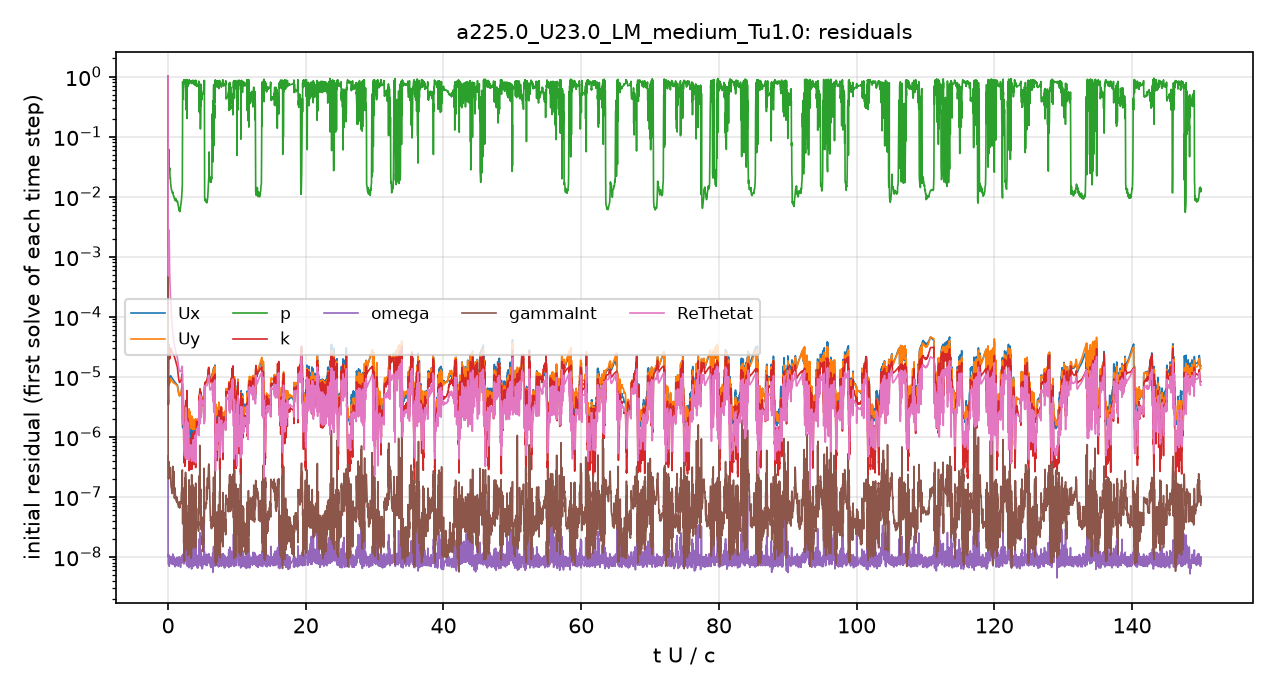

The table this chart was drawn from, first rows:
# first initial residual per time step; …
t_s, Ux_initial, Uy_initial, p_initial, k_initial, omega_initial, gammaInt_initial, ReThetat_initial
2.5043488e-08, 0.9999, 0.9999, 1, 1, 4.7780634e-07, 1, 1
5.7607585e-05, 3.676633e-06, 4.6303283e-06, 0.03121, 7.2741593e-06, 8.3775901e-09, 2.9985763e-07, 0.0006878
0.0001574, 3.8197176e-06, 4.3627285e-06, 0.03509, 8.850301e-06, 8.3748997e-09, 1.9740475e-07, 0.0006
0.0003257, 7.1650423e-06, 7.0485341e-06, 0.03067, 2.6962647e-05, 7.8037374e-09, 1.9366131e-07, 0.00276
0.0005875, 9.9983845e-06, 9.0124388e-06, 0.02163, 2.1139241e-05, 1.0974712e-08, 2.5190678e-07, 0.0003577
0.0009404, 9.9774967e-06, 8.828523e-06, 0.01362, 2.852983e-05, 9.4191616e-09, 1.4221543e-07, 0.0001246
0.00133, 9.2751527e-06, 8.2559214e-06, 0.01173, 2.4541947e-05, 8.6077567e-09, 1.1901889e-07, 6.1369334e-05
0.001731, 8.5824009e-06, 7.832546e-06, 0.01006, 2.3052623e-05, 1.0041322e-08, 2.6460481e-07, 3.9052177e-05
0.002139, 7.9865701e-06, 7.5992164e-06, 0.008542, 1.9613919e-05, 6.9671249e-09, 1.1787478e-07, 2.9044591e-05
0.002549, 7.4837739e-06, 7.2620244e-06, 0.008467, 1.6215056e-05, 8.8748438e-09, 9.0099891e-08, 2.3351437e-05
0.002961, 6.43125e-06, 6.2899561e-06, 0.0076, 1.2049187e-05, 9.6107206e-09, 7.3837823e-08, 1.7854041e-05
0.003303, 5.1016594e-06, 5.0267561e-06, 0.006072, 8.6536015e-06, 8.7593134e-09, 8.2583508e-08, 1.3257724e-05
0.00361, 4.8658017e-06, 4.8756853e-06, 0.005871, 8.0464968e-06, 9.7180454e-09, 6.292138e-08, 1.2148847e-05
0.003935, 5.3086012e-06, 5.4394427e-06, 0.007585, 8.746445e-06, 7.64302e-09, 7.5480406e-08, 1.2368267e-05
0.004329, 7.5485908e-06, 7.6767277e-06, 0.01592, 1.1125053e-05, 1.033246e-08, 2.7945871e-07, 1.4651628e-05
0.004481, 2.9660619e-06, 3.0763653e-06, 0.4511, 3.7810432e-06, 9.3236917e-09, 8.5459878e-08, 5.007351e-06
0.004652, 1.7138924e-06, 1.8737076e-06, 0.7678, 1.871318e-06, 1.062655e-08, 4.4339785e-08, 2.2584366e-06
0.004726, 1.4622166e-06, 1.6986315e-06, 0.8053, 1.1120927e-06, 1.0062536e-08, 2.3407846e-08, 1.7634358e-06
0.004774, 1.2748973e-06, 1.652473e-06, 0.8633, 7.0827886e-07, 9.8675766e-09, 5.7428439e-08, 1.2780495e-06
0.004811, 1.3047304e-06, 1.8090606e-06, 0.8766, 5.6172496e-07, 8.6951108e-09, 1.8238465e-08, 1.0108262e-06
0.004839, 1.3025094e-06, 1.932782e-06, 0.871, 4.7046773e-07, 7.9702619e-09, 1.5092167e-08, 7.816935e-07
0.004863, 1.5223605e-06, 2.3406946e-06, 0.8697, 3.8318594e-07, 8.4400497e-09, 1.0619337e-08, 6.8304571e-07
0.004884, 1.5609817e-06, 2.3406343e-06, 0.8345, 5.9695541e-07, 1.4160124e-08, 1.1537332e-08, 7.0360546e-07
0.004905, 1.6062638e-06, 2.5176349e-06, 0.8315, 5.0729503e-07, 1.4827572e-08, 1.5548231e-08, 6.7176921e-07
0.004926, 1.5123105e-06, 2.3442023e-06, 0.8419, 4.61538e-07, 1.2873738e-08, 9.0637312e-09, 6.3465136e-07
0.004947, 1.2809137e-06, 2.0026948e-06, 0.8087, 5.9636493e-07, 1.5411058e-08, 1.3395762e-08, 7.5571238e-07
0.004968, 1.5332964e-06, 2.459424e-06, 0.8393, 6.4961787e-07, 2.0244683e-08, 1.0262806e-08, 6.119428e-07
0.004986, 1.582599e-06, 2.6860163e-06, 0.8073, 6.341429e-07, 2.1640642e-08, 1.4547784e-07, 5.4317648e-07
0.005012, 1.6490613e-06, 2.4974531e-06, 0.7824, 1.471794e-06, 2.9664983e-08, 3.2425866e-08, 8.2638953e-07
0.005037, 1.343062e-06, 2.1238713e-06, 0.7877, 6.1074818e-07, 1.4630165e-08, 2.2817696e-08, 7.6558366e-07
0.005059, 1.2776129e-06, 2.0954859e-06, 0.8055, 3.8391355e-07, 1.0660962e-08, 1.5933939e-08, 7.308423e-07
0.005082, 1.261083e-06, 2.0731026e-06, 0.8116, 3.4921623e-07, 9.9047115e-09, 1.9193459e-08, 7.1385345e-07
0.005102, 1.5339699e-06, 2.4806248e-06, 0.7903, 1.1844064e-06, 3.0414376e-08, 4.0515217e-08, 6.6043673e-07
0.005123, 1.2764989e-06, 2.0780358e-06, 0.8141, 5.3842264e-07, 1.1513389e-08, 1.4765722e-08, 6.5925282e-07
0.005143, 1.350248e-06, 1.8707928e-06, 0.78, 1.0762496e-06, 2.4289996e-08, 2.1333083e-08, 7.6242925e-07
0.005168, 1.5581167e-06, 2.2198808e-06, 0.7816, 1.239468e-06, 2.990584e-08, 3.6274818e-08, 8.6223224e-07
0.00519, 1.2785104e-06, 2.073857e-06, 0.8149, 4.0389554e-07, 1.0441949e-08, 1.9568362e-08, 6.5668333e-07
0.005209, 1.5681452e-06, 2.4568334e-06, 0.7909, 9.3162546e-07, 2.7220976e-08, 2.0727192e-07, 5.8488108e-07
0.005227, 1.6406841e-06, 2.5415149e-06, 0.7869, 1.2813087e-06, 3.7531182e-08, 2.4408144e-07, 6.1559231e-07
0.005245, 1.7503709e-06, 2.756686e-06, 0.7759, 1.2800833e-06, 3.9417368e-08, 2.02238e-07, 5.633722e-07
0.005263, 1.680644e-06, 2.5928039e-06, 0.7854, 1.3187556e-06, 5.425032e-08, 6.4796316e-08, 4.7406979e-07
0.00528, 1.7043917e-06, 2.8270128e-06, 0.7776, 1.3291253e-06, 5.6726566e-08, 1.049256e-07, 4.9262405e-07
0.005296, 1.4617544e-06, 2.1894341e-06, 0.8269, 7.1367604e-07, 2.2890389e-08, 7.1899055e-08, 6.2479041e-07
0.005311, 1.4918032e-06, 2.2469367e-06, 0.7888, 1.0901395e-06, 4.4377923e-08, 4.6670337e-08, 4.7124267e-07
0.005344, 4.0333019e-06, 4.2858237e-06, 0.5121, 4.1123194e-06, 4.1472166e-08, 9.494446e-08, 2.3226499e-06
0.005401, 3.9154275e-06, 4.0748673e-06, 0.518, 3.6765443e-06, 2.0327087e-08, 5.7363064e-08, 2.646544e-06
0.005476, 2.1767637e-06, 2.090646e-06, 0.6593, 1.9807319e-06, 1.2164598e-08, 3.7709004e-08, 1.5397914e-06
0.005546, 2.8220885e-06, 2.9403741e-06, 0.7132, 2.9478848e-06, 1.0212755e-08, 4.0981907e-08, 2.4296729e-06
0.005611, 1.8963094e-06, 2.0270786e-06, 0.7285, 2.1407366e-06, 1.0853671e-08, 3.2480234e-08, 1.6145164e-06
0.005672, 2.2736749e-06, 2.7763201e-06, 0.7565, 2.550554e-06, 1.3335769e-08, 4.1810102e-08, 1.9383687e-06
0.005709, 3.3407546e-06, 4.416035e-06, 0.8585, 3.0941321e-06, 6.3510046e-08, 4.1011885e-08, 4.7784121e-07
0.005734, 1.683691e-06, 2.2026068e-06, 0.7539, 1.5753073e-06, 3.1846938e-08, 3.4128131e-08, 8.2868463e-07
0.005761, 1.3300212e-06, 1.8091979e-06, 0.7993, 6.7901622e-07, 1.0402751e-08, 1.5201982e-08, 7.8637896e-07
0.005789, 1.2695886e-06, 1.7043662e-06, 0.8016, 6.4845974e-07, 8.0029976e-09, 2.880993e-08, 8.245405e-07
0.00582, 1.3578605e-06, 1.6844126e-06, 0.7914, 9.4911081e-07, 8.9467331e-09, 1.6002616e-08, 9.7394741e-07
0.005858, 1.5979163e-06, 1.8474383e-06, 0.78, 1.2514188e-06, 9.9285237e-09, 5.9437295e-08, 1.1820496e-06
0.005905, 2.3233e-06, 2.4750089e-06, 0.7156, 1.8992677e-06, 1.0455254e-08, 6.3034928e-08, 1.6015359e-06
0.005956, 1.8290513e-06, 2.0632449e-06, 0.7525, 1.5881598e-06, 9.0190018e-09, 3.0427675e-08, 1.3685363e-06
0.005994, 1.3602452e-06, 1.695467e-06, 0.8139, 9.956729e-07, 1.0050384e-08, 2.2911934e-08, 1.0158975e-06
... 4,941 more rows
